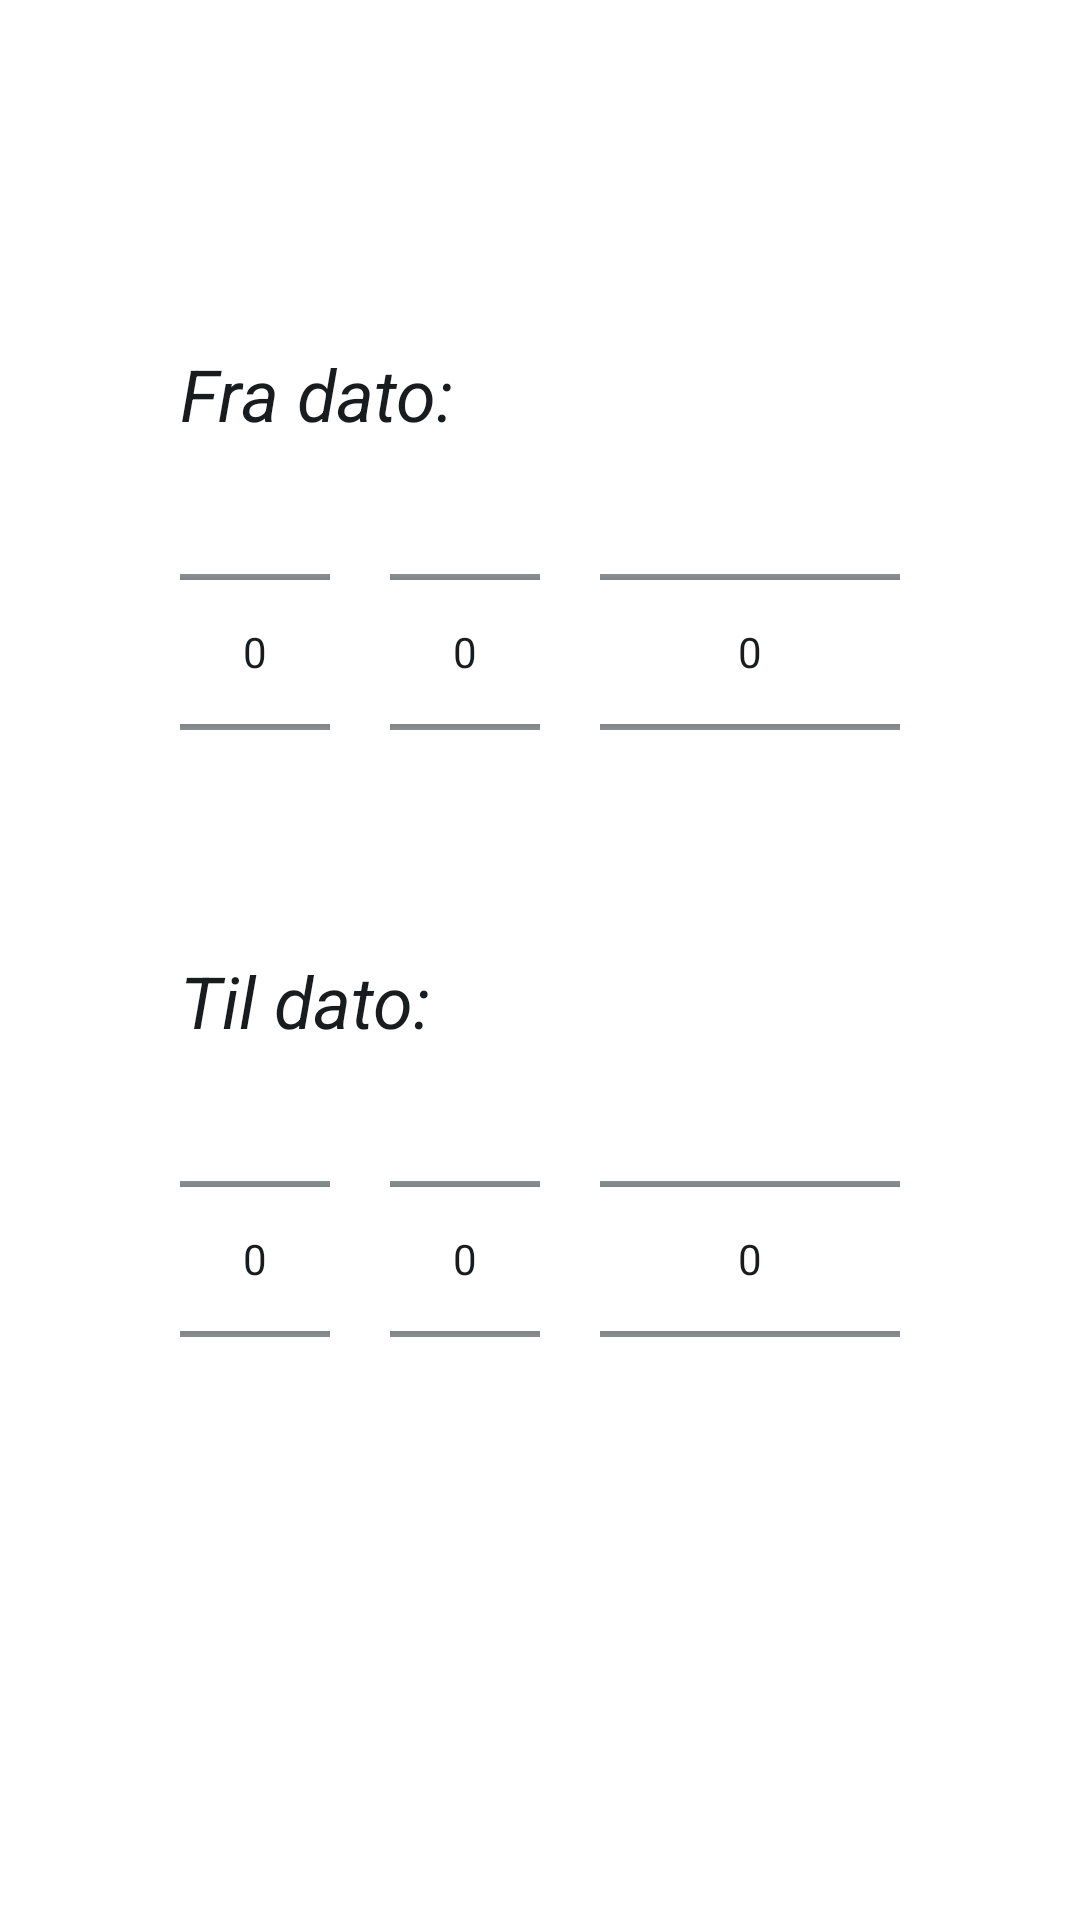

Produce the Android XML layout that renders to this screen, including the resource entries it uses.
<!-- AndroidManifest.xml: application theme AppTheme -->
<!-- res/layout/activity_dating.xml -->
<?xml version="1.0" encoding="utf-8"?>
<RelativeLayout xmlns:android="http://schemas.android.com/apk/res/android"
    xmlns:tools="http://schemas.android.com/tools"
    android:layout_width="match_parent"
    android:layout_height="match_parent"
    android:paddingBottom="@dimen/activity_vertical_margin"
    android:paddingLeft="@dimen/activity_horizontal_margin"
    android:paddingRight="@dimen/activity_horizontal_margin"
    android:paddingTop="@dimen/activity_vertical_margin"
    tools:context=".Activity.ItemView"
    android:background="#ffffff"
    android:gravity="center">

    <NumberPicker
        android:layout_width="50dp"
        android:layout_height="100dp"
        android:id="@+id/numpDagD1"
        android:background="#97ffffff"
        android:layout_above="@+id/tilDatering"
        android:layout_toLeftOf="@+id/numpMDD1"
        android:layout_toStartOf="@+id/numpMDD1"
        android:layout_marginTop="20dp" />

    <NumberPicker
        android:layout_width="50dp"
        android:layout_height="100dp"
        android:id="@+id/numpMDD1"
        android:layout_alignTop="@+id/numpDagD1"
        android:layout_toLeftOf="@+id/numpAarD1"
        android:layout_toStartOf="@+id/numpAarD1"
        android:layout_marginLeft="20dp"
        android:background="#97ffffff"
        />

    <NumberPicker
        android:layout_width="100dp"
        android:layout_height="100dp"
        android:id="@+id/numpAarD1"
        android:layout_alignTop="@+id/numpMDD1"
        android:layout_marginLeft="20dp"
        android:background="#97ffffff" />

    <TextView
        android:layout_width="wrap_content"
        android:layout_height="wrap_content"
        android:textAppearance="?android:attr/textAppearanceLarge"
        android:text="Fra dato:"
        android:textStyle="italic"
        android:id="@+id/fraDatering"
        android:textSize="24dp"
        android:gravity="left"
        android:layout_above="@+id/numpDagD1"
        android:layout_alignLeft="@+id/numpDagD1"
        android:layout_alignStart="@+id/numpDagD1"
        android:layout_marginTop="10dp"/>

    <NumberPicker
        android:layout_width="50dp"
        android:layout_height="100dp"
        android:id="@+id/numpDagD2"
        android:layout_marginBottom="65dp"
        android:layout_alignParentBottom="true"
        android:layout_alignLeft="@+id/numpDagD1"
        android:layout_alignStart="@+id/numpDagD1"
        android:layout_marginTop="20dp" />

    <NumberPicker
        android:layout_width="50dp"
        android:layout_height="100dp"
        android:id="@+id/numpMDD2"
        android:layout_alignTop="@+id/numpDagD2"
        android:layout_alignLeft="@+id/numpMDD1"
        android:layout_alignStart="@+id/numpMDD1" />

    <NumberPicker
        android:layout_width="100dp"
        android:layout_height="100dp"
        android:id="@+id/numpAarD2"
        android:layout_alignTop="@+id/numpMDD2"
        android:layout_alignLeft="@+id/numpAarD1"
        android:layout_alignStart="@+id/numpAarD1" />

    <TextView
        android:layout_width="wrap_content"
        android:layout_height="wrap_content"
        android:textAppearance="?android:attr/textAppearanceLarge"
        android:text="Til dato:"
        android:textStyle="italic"
        android:id="@+id/tilDatering"
        android:layout_above="@+id/numpDagD2"
        android:layout_alignLeft="@+id/numpDagD2"
        android:layout_alignStart="@+id/numpDagD2"
        android:layout_alignRight="@+id/numpMDD2"
        android:layout_alignEnd="@+id/numpMDD2"
        android:textSize="24dp"
        android:gravity="left"
        android:layout_marginTop="50dp" />

    <ProgressBar
        android:layout_width="wrap_content"
        android:layout_height="wrap_content"
        android:indeterminate="true"
        android:id="@+id/proD"
        android:layout_centerVertical="true"
        android:layout_toRightOf="@+id/tilDatering"
        android:layout_toEndOf="@+id/tilDatering" />

</RelativeLayout>
<!-- resources referenced by this layout -->
<resources>
  <style name="AppTheme" parent="android:Theme.DeviceDefault.Light.NoActionBar">
          
      </style>
</resources>
